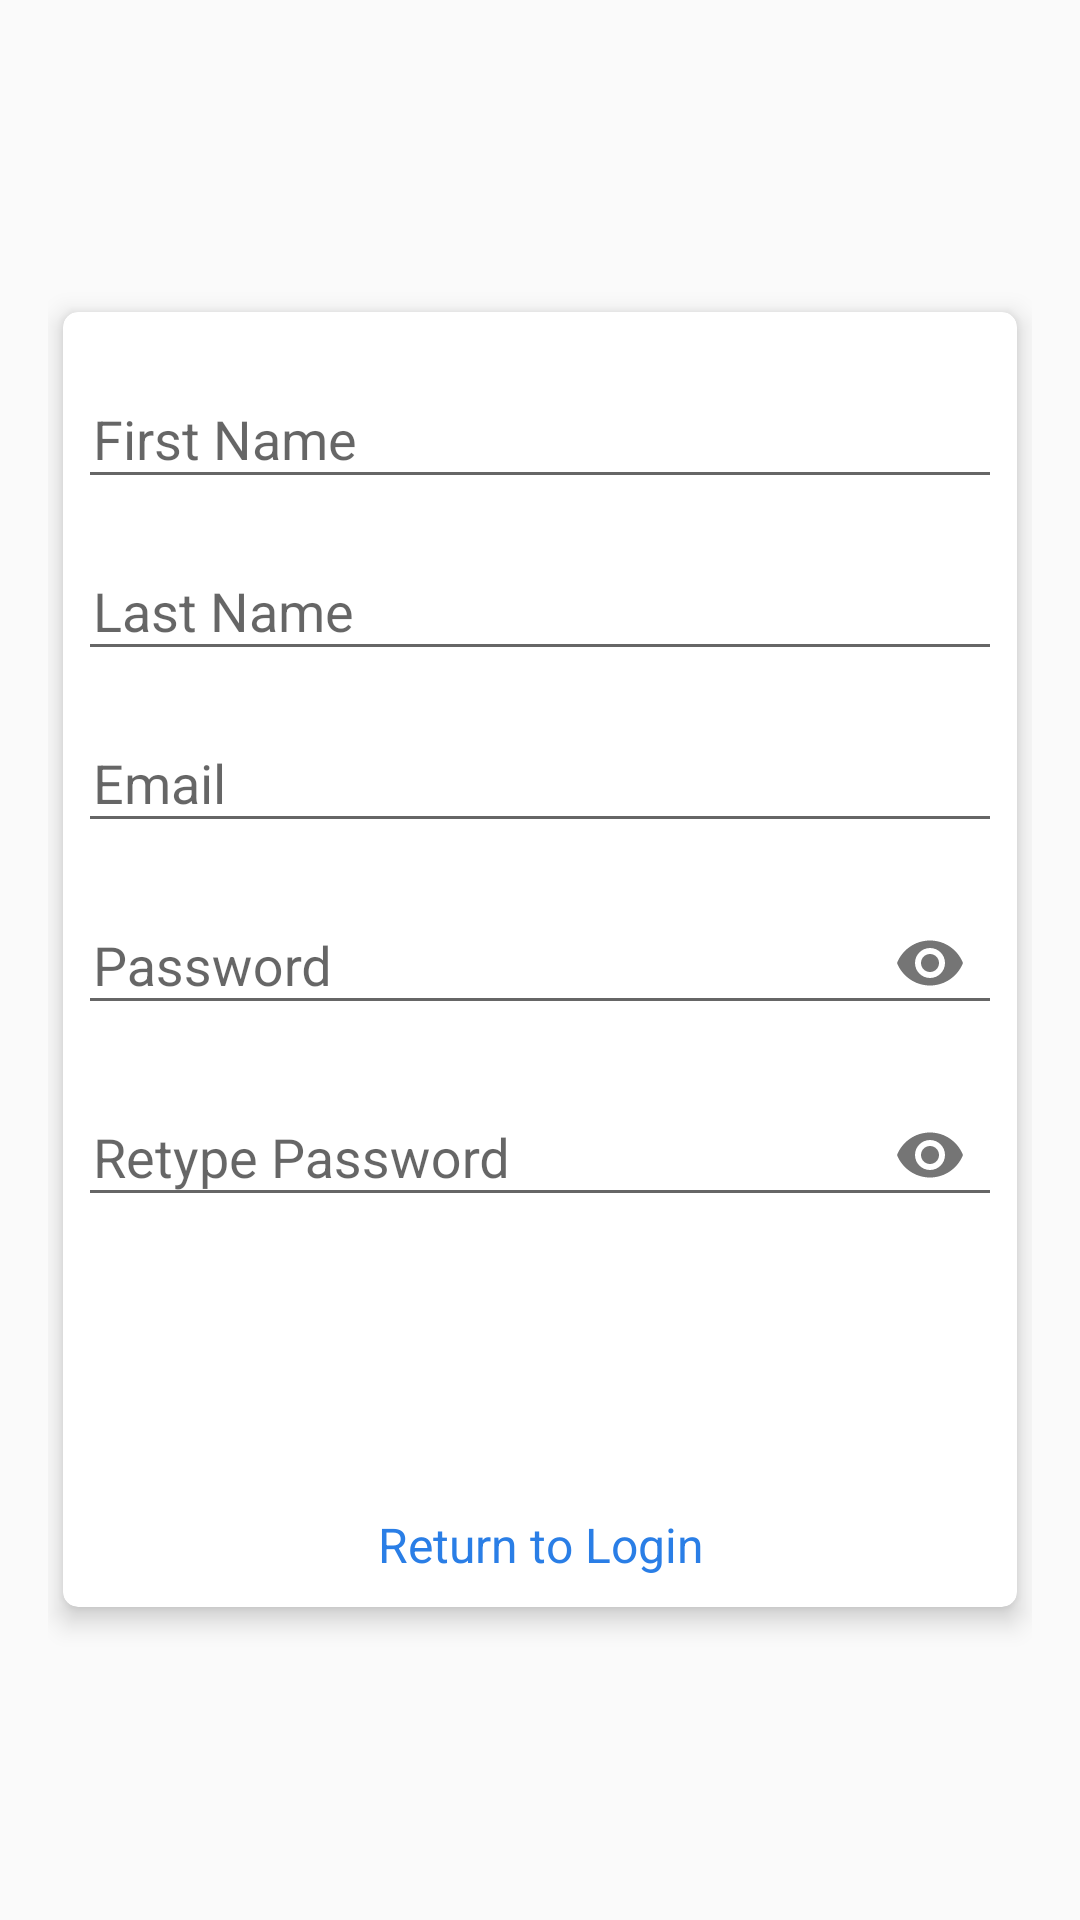

The Android layout XML behind this screen, and the referenced resources:
<!-- AndroidManifest.xml: application theme AppTheme.NoActionBar -->
<!-- res/layout/activity_register.xml -->
<?xml version="1.0" encoding="utf-8"?>
<ScrollView
    xmlns:android="http://schemas.android.com/apk/res/android"
    xmlns:app="http://schemas.android.com/apk/res-auto"
    xmlns:tools="http://schemas.android.com/tools"
    android:layout_width="match_parent"
    android:layout_height="match_parent"
    android:background="@drawable/gradient"
    android:padding="16dp"
    android:scrollbarThumbVertical="@null"
    tools:context=".RegisterActivity">


    <androidx.cardview.widget.CardView
        xmlns:Card_View="http://schemas.android.com/apk/res-auto"
        android:layout_width="match_parent"
        android:layout_height="wrap_content"
        android:layout_gravity="center"
        android:layout_margin="5dp"
        android:padding="10dp"
        Card_View:cardCornerRadius="5dp"
        Card_View:cardElevation="5dp">

        <LinearLayout
            android:layout_width="match_parent"
            android:layout_height="wrap_content"
            android:layout_gravity="center"
            android:layout_margin="5dp"
            android:orientation="vertical">

            <com.google.android.material.textfield.TextInputLayout
                android:id="@+id/first_name_error"
                android:layout_width="match_parent"
                android:layout_height="wrap_content"
                android:layout_marginTop="5dp">

                <EditText
                    android:id="@+id/first_name"
                    android:layout_width="match_parent"
                    android:layout_height="wrap_content"
                    android:layout_marginTop="10dp"
                    android:hint="@string/first_name"
                    android:inputType="textNoSuggestions"
                    android:maxLines="1"
                    android:paddingStart="5dp"
                    android:singleLine="true"/>

            </com.google.android.material.textfield.TextInputLayout>

            <com.google.android.material.textfield.TextInputLayout
                android:id="@+id/last_name_error"
                android:layout_width="match_parent"
                android:layout_height="wrap_content"
                android:layout_marginTop="5dp">

                <EditText
                    android:id="@+id/last_name"
                    android:layout_width="match_parent"
                    android:layout_height="wrap_content"
                    android:layout_marginTop="10dp"
                    android:hint="@string/last_name"
                    android:inputType="textNoSuggestions"
                    android:maxLines="1"
                    android:paddingStart="5dp"
                    android:singleLine="true"/>

            </com.google.android.material.textfield.TextInputLayout>

            <com.google.android.material.textfield.TextInputLayout
                android:id="@+id/emailError"
                android:layout_width="match_parent"
                android:layout_height="wrap_content"
                android:layout_marginTop="5dp">

                <EditText
                    android:id="@+id/email"
                    android:layout_width="match_parent"
                    android:layout_height="wrap_content"
                    android:layout_marginTop="10dp"
                    android:hint="@string/prompt_email"
                    android:inputType="textEmailAddress"
                    android:maxLines="1"
                    android:paddingStart="5dp"
                    android:singleLine="true"/>

            </com.google.android.material.textfield.TextInputLayout>

            <com.google.android.material.textfield.TextInputLayout
                android:id="@+id/passError"
                android:layout_width="match_parent"
                android:layout_height="wrap_content"
                app:passwordToggleEnabled="true"
                android:layout_marginTop="5dp">

                <EditText
                    android:id="@+id/password"
                    android:layout_width="match_parent"
                    android:layout_height="wrap_content"
                    android:layout_marginTop="10dp"
                    android:hint="@string/prompt_password"
                    android:maxLength="15"
                    android:inputType="textPassword"
                    android:maxLines="1"
                    android:paddingStart="5dp"
                    android:singleLine="true"/>

            </com.google.android.material.textfield.TextInputLayout>

            <com.google.android.material.textfield.TextInputLayout
                android:id="@+id/matchError"
                android:layout_width="match_parent"
                android:layout_height="wrap_content"
                app:passwordToggleEnabled="true"
                android:layout_marginTop="5dp">

                <EditText
                    android:id="@+id/password_retype"
                    android:layout_width="match_parent"
                    android:layout_height="wrap_content"
                    android:layout_marginTop="10dp"
                    android:hint="@string/prompt_password_retype"
                    android:maxLength="15"
                    android:inputType="textPassword"
                    android:maxLines="1"
                    android:paddingStart="5dp"
                    android:singleLine="true"/>

            </com.google.android.material.textfield.TextInputLayout>

            <ProgressBar
                android:id="@+id/progress"
                android:layout_width="match_parent"
                android:layout_height="wrap_content"
                android:visibility="gone"
                app:layout_constraintEnd_toEndOf="parent"
                app:layout_constraintStart_toEndOf="parent" />

            <Button
                android:id="@+id/register"
                android:layout_width="match_parent"
                android:layout_height="50dp"
                android:layout_margin="20dp"
                android:background="@drawable/button_gradient"
                android:text="@string/register"
                android:textColor="@android:color/white"
                android:textSize="16sp"/>

            <TextView
                android:id="@+id/login"
                android:layout_width="match_parent"
                android:layout_height="wrap_content"
                android:layout_marginTop="5dp"
                android:layout_marginBottom="5dp"
                android:gravity="center"
                android:text="@string/return_login"
                android:textColor="@color/colorPrimary"
                android:textSize="16sp"/>

        </LinearLayout>
    </androidx.cardview.widget.CardView>

</ScrollView>
<!-- resources referenced by this layout -->
<resources>
  <color name="colorPrimary">#2a7ee6</color>
  <string name="first_name">First Name</string>
  <string name="last_name">Last Name</string>
  <string name="prompt_email">Email</string>
  <string name="prompt_password">Password</string>
  <string name="prompt_password_retype">Retype Password</string>
  <string name="register">Register</string>
  <string name="return_login">Return to Login</string>
  <style name="AppTheme.NoActionBar">
          <item name="windowActionBar">false</item>
          <item name="windowNoTitle">true</item>
          <item name="android:statusBarColor">@android:color/transparent</item>
      </style>
</resources>
